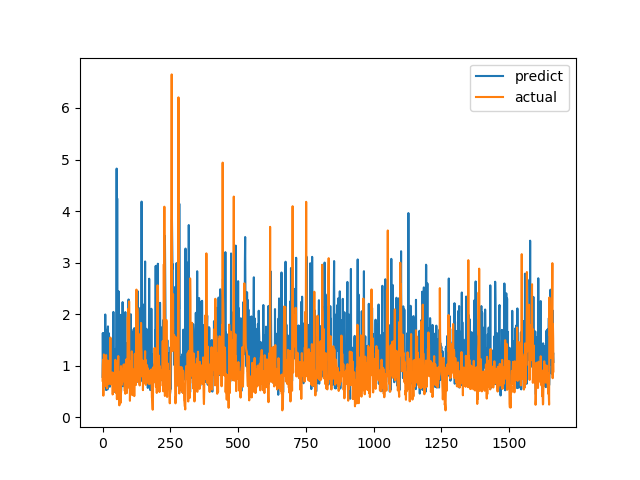

The table this chart was drawn from, first rows:
predict, actual
0.7827, 0.7094
1.634, 1.015
0.9862, 1.116
1.359, 0.4183
1.249, 1.002
1.629, 1.219
0.9881, 1.143
1.033, 0.6528
0.7827, 0.6747
0.7401, 0.601
1.994, 0.6695
0.8545, 0.6538
1.587, 0.7814
0.5278, 1.206
0.8185, 0.8469
0.9004, 0.8286
0.7319, 0.6482
1.698, 0.5624
0.5377, 0.7183
0.7131, 1.1
1.763, 0.9542
0.6532, 0.729
1.636, 0.6694
1.215, 0.8631
0.9902, 0.6465
0.9534, 0.8223
1.302, 0.9236
0.5916, 0.8301
1.469, 1.067
1.322, 1.546
0.9427, 0.6827
0.8399, 0.6386
0.7895, 0.6464
1.518, 0.6881
0.9208, 0.7274
0.9274, 0.65
0.8587, 0.8694
1.107, 0.4409
1.159, 0.4519
0.6187, 0.7575
2.043, 0.4952
0.8531, 0.6851
1.185, 0.7244
0.7617, 0.8654
1.229, 0.74
0.4922, 0.8071
1.312, 0.8204
0.561, 1.114
1.086, 1.109
1.033, 0.4751
1.163, 1.039
1.372, 0.9458
4.824, 0.7878
0.6464, 0.3505
4.245, 0.9368
1.204, 0.9868
0.7593, 0.647
0.9566, 1.03
0.9743, 1.187
2.444, 0.9329
... 1,604 more rows
